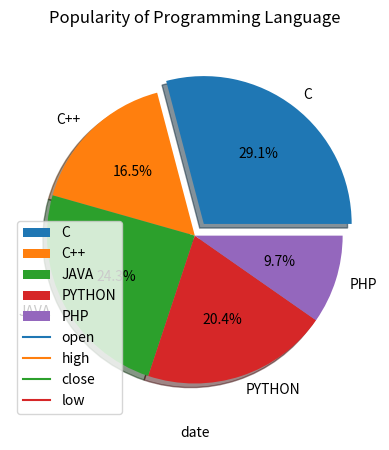

Reproduce this figure in Python.
import matplotlib.pyplot as plt
import numpy as np
import math as m

#EX1:
def pie_chart():
  my_values = np.array([29.1,16.5,24.3,20.4,9.7])
  my_label=["C","C++","JAVA","PYTHON","PHP"]
  my_explode=[0.1,0,0,0,0]

  plt.title("Popularity of Programming Language\n")
  plt.pie(my_values , labels = my_label , explode = my_explode , autopct='%1.1f%%' , shadow =True)
  plt.show()
pie_chart()

#EX2:
def line_chart():
  x=["03 oct 2016","04","05","06","7"]
  y_open=[774.25,776.030029,779.309998,779,779.659973]
  y_high=[776.065002,778.710022,782.070007,780.47998,779.659973]
  y_low=[769.5,772.890015,775.650024,775.539978,770.75]
  y_close=[772.559998,776.429993,776.469971,776.859985,775.080017]
  plt.plot(x,y_open,label="open")
  plt.plot(x,y_high,label="high")
  plt.plot(x,y_close,label="close")
  plt.plot(x,y_low,label="low")
  plt.xlabel("date")
  plt.legend()
  plt.show()
line_chart()
